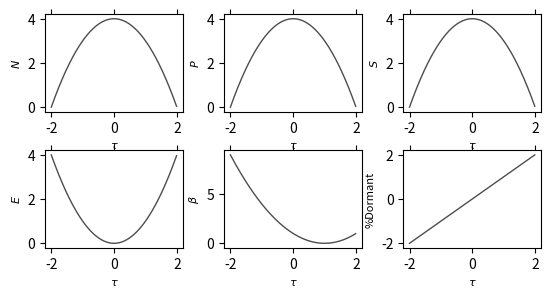

This chart was generated by the following Python code: (Note: this script raises an exception after producing the figure.)
from __future__ import division
import  matplotlib.pyplot as plt
import numpy as np
import os
import sys


def figplot(fig, x, y, xlab, ylab, n, label):
    fig.add_subplot(3, 3, n)

    plt.plot(x, y, lw=1, color='0.3')
    plt.tick_params(
    axis='both',       # changes apply to both axes
    which='both',      # both major and minor ticks are affected
    bottom='off',      # ticks along the bottom edge are off
    top='off',         # ticks along the top edge are off
    left='off',
    labelbottom='off',
    labelleft='off') # labels along the bottom edge are off
    plt.xlabel(xlab, fontsize=8)

    if n in [1,2,3,4,5]: plt.ylabel(ylab, fontsize=8)
    else: plt.ylabel(ylab, fontsize=8)
    #if n == 6: plt.xlim(-2,1)

    return fig



p, fr, _lw, w, sz, fs = 2, 0.2, 1.0, 1, 1, 6
mydir = os.path.expanduser('~/GitHub/residence-time2/')

xlab = r"$\tau$"
tau = np.arange(-2, 2, 0.01)
N = 4 - tau**2
Prod = 4 - tau**2
S = 4 - tau**2
E = tau**2
W = (tau-1)**2
Dorm = 1*tau

fig = plt.figure()

fig = figplot(fig, tau, N, xlab, r"$N$", 1, 'N')
fig = figplot(fig, tau, Prod, xlab, r"$P$", 2, 'ProdI')
fig = figplot(fig, tau, S, xlab, r"$S$", 3, 'S')
fig = figplot(fig, tau, E, xlab, r"$E$", 4, 'E')
fig = figplot(fig, tau, W, xlab, r"$\beta$", 5, 'W')
fig = figplot(fig, tau, Dorm, xlab, '%Dormant', 6, 'Dorm')


plt.subplots_adjust(wspace=0.3, hspace=0.4)
plt.savefig(mydir + 'Emergence/predictions/Predictions-Taxa.png', dpi=200, bbox_inches = "tight")
plt.close()
